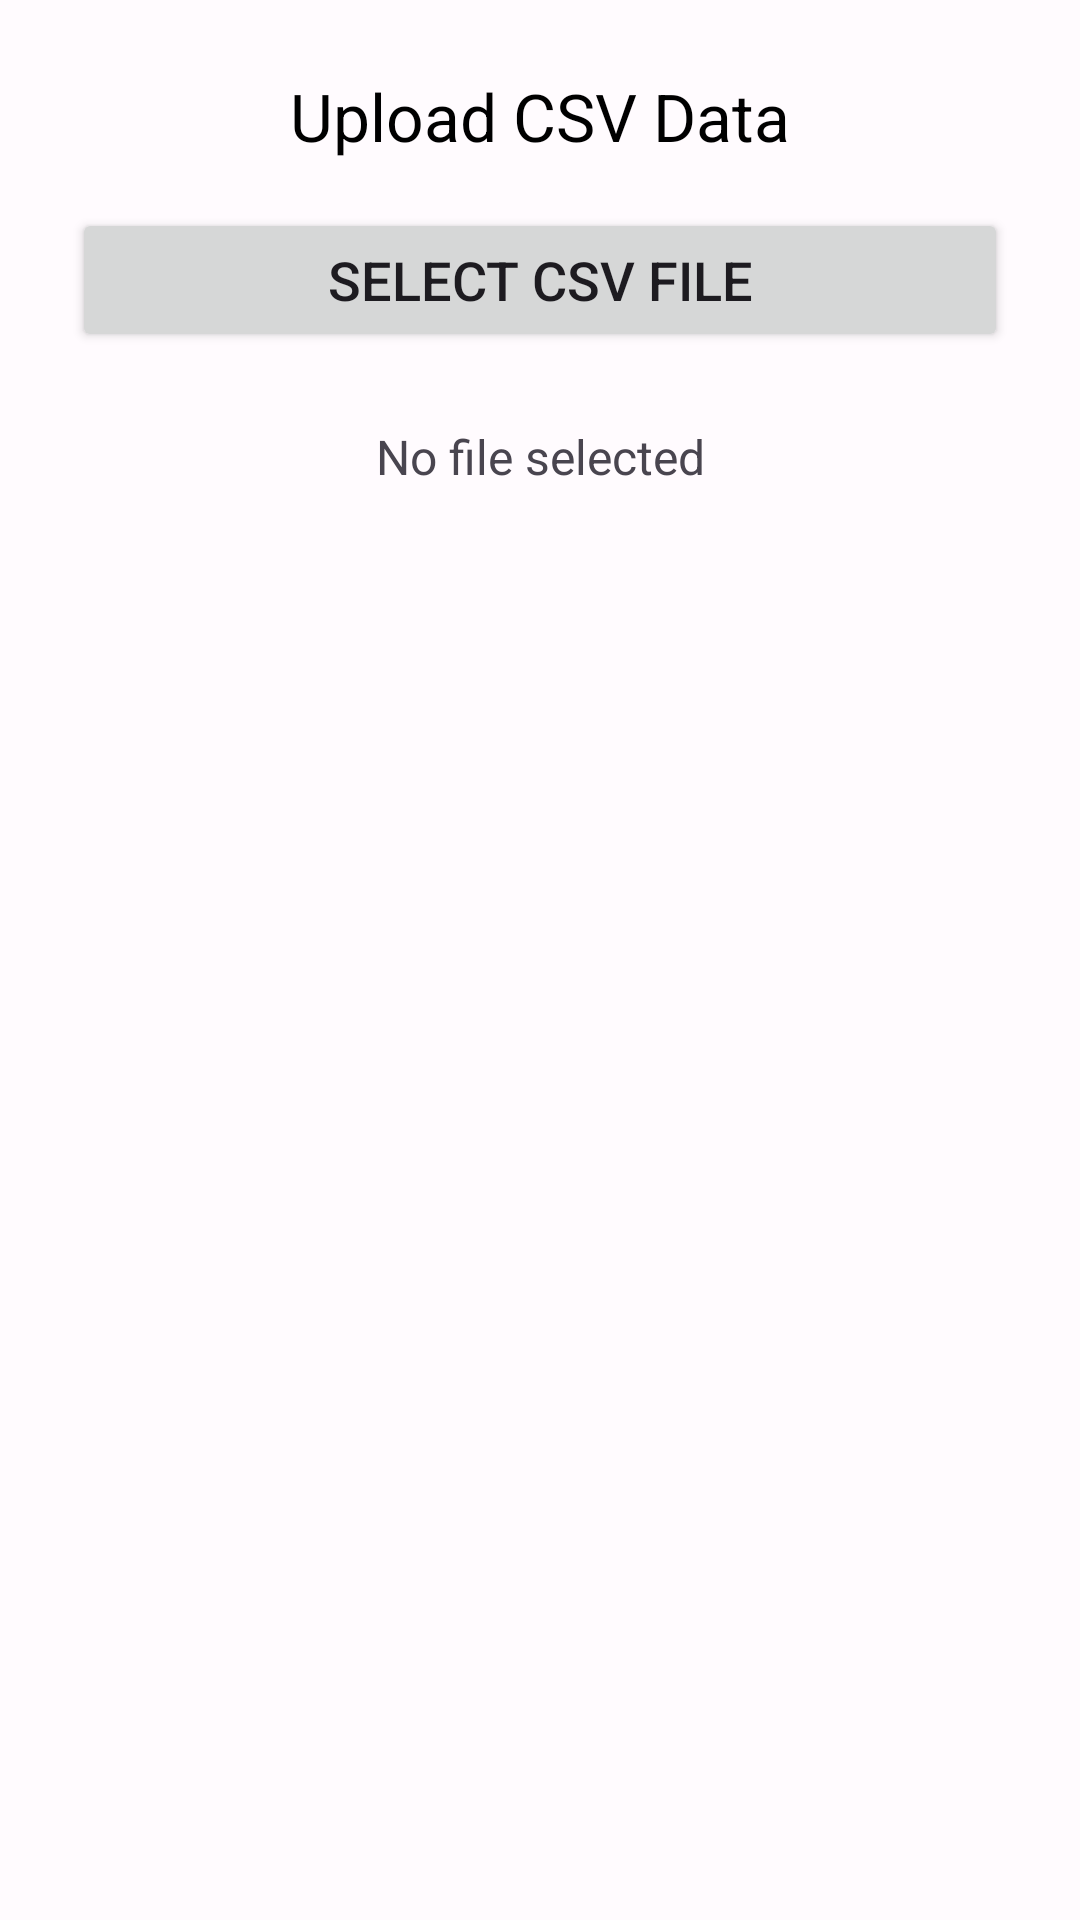

Layout XML and referenced resources for this Android screen:
<!-- AndroidManifest.xml: application theme Theme.BLESM -->
<!-- res/layout/fragment_upload.xml -->
<?xml version="1.0" encoding="utf-8"?>
<androidx.constraintlayout.widget.ConstraintLayout xmlns:android="http://schemas.android.com/apk/res/android"
    xmlns:app="http://schemas.android.com/apk/res-auto"
    xmlns:tools="http://schemas.android.com/tools"
    android:layout_width="match_parent"
    android:layout_height="match_parent"
    android:padding="24dp"
    tools:context=".ui.main.UploadFragment">

    <TextView
        android:id="@+id/textViewUploadTitle"
        android:layout_width="wrap_content"
        android:layout_height="wrap_content"
        android:layout_marginBottom="32dp"
        android:text="Upload CSV Data"
        android:textColor="@android:color/black"
        android:textSize="22sp"
        app:layout_constraintEnd_toEndOf="parent"
        app:layout_constraintStart_toStartOf="parent"
        app:layout_constraintTop_toTopOf="parent" />

    <Button
        android:id="@+id/buttonSelectFile"
        android:layout_width="0dp"
        android:layout_height="wrap_content"
        android:layout_marginTop="16dp"
        android:drawableStart="@drawable/ic_upload"
        android:drawablePadding="8dp"
        android:text="Select CSV File"
        android:textSize="18sp"
        app:layout_constraintEnd_toEndOf="parent"
        app:layout_constraintStart_toStartOf="parent"
        app:layout_constraintTop_toBottomOf="@id/textViewUploadTitle" />

    <TextView
        android:id="@+id/textViewSelectedFileName"
        android:layout_width="0dp"
        android:layout_height="wrap_content"
        android:layout_marginTop="24dp"
        android:text="No file selected"
        android:textAlignment="center"
        android:textSize="16sp"
        app:layout_constraintEnd_toEndOf="parent"
        app:layout_constraintStart_toStartOf="parent"
        app:layout_constraintTop_toBottomOf="@id/buttonSelectFile" />

    <Button
        android:id="@+id/buttonUploadFile"
        android:layout_width="wrap_content"
        android:layout_height="wrap_content"
        android:layout_marginTop="32dp"
        android:drawableStart="@drawable/ic_upload_done"
        android:drawablePadding="8dp"
        android:enabled="false"
        android:text="Upload to App"
        android:textSize="18sp"
        android:visibility="gone"
        app:layout_constraintEnd_toEndOf="parent"
        app:layout_constraintStart_toStartOf="parent"
        app:layout_constraintTop_toBottomOf="@id/textViewSelectedFileName"
        tools:visibility="visible" />

    <ProgressBar
        android:id="@+id/progressBarUpload"
        style="?android:attr/progressBarStyleHorizontal"
        android:layout_width="0dp"
        android:layout_height="wrap_content"
        android:layout_marginTop="16dp"
        android:indeterminate="true"
        android:visibility="gone"
        app:layout_constraintEnd_toEndOf="parent"
        app:layout_constraintStart_toStartOf="parent"
        app:layout_constraintTop_toBottomOf="@id/buttonUploadFile"
        tools:visibility="visible" />
    

    <TextView
        android:id="@+id/textViewUploadStatus"
        android:layout_width="0dp"
        android:layout_height="wrap_content"
        android:layout_marginTop="8dp"
        android:textAlignment="center"
        android:textSize="14sp"
        android:visibility="gone"
        app:layout_constraintEnd_toEndOf="parent"
        app:layout_constraintStart_toStartOf="parent"
        app:layout_constraintTop_toBottomOf="@id/progressBarUpload"
        tools:text="Uploading file.csv..."
        tools:visibility="visible" />


</androidx.constraintlayout.widget.ConstraintLayout>
<!-- resources referenced by this layout -->
<resources>
  <color name="md_theme_primary">#73A2BF</color>
  <color name="md_theme_onPrimary">#FFFFFF</color>
  <color name="md_theme_primaryContainer">#EADDFF</color>
  <color name="md_theme_onPrimaryContainer">#21005E</color>
  <color name="md_theme_secondary">#625B71</color>
  <color name="md_theme_onSecondary">#FFFFFF</color>
  <color name="md_theme_secondaryContainer">#E8DEF8</color>
  <color name="md_theme_onSecondaryContainer">#1E192B</color>
  <color name="md_theme_tertiary">#7D5260</color>
  <color name="md_theme_onTertiary">#FFFFFF</color>
  <color name="md_theme_tertiaryContainer">#FFD8E4</color>
  <color name="md_theme_onTertiaryContainer">#370B1E</color>
  <color name="md_theme_error">#B3261E</color>
  <color name="md_theme_onError">#FFFFFF</color>
  <color name="md_theme_errorContainer">#F9DEDC</color>
  <color name="md_theme_onErrorContainer">#410E0B</color>
  <color name="md_theme_background">#FFFBFE</color>
  <color name="md_theme_onBackground">#1C1B1F</color>
  <color name="md_theme_surface">#FFFBFE</color>
  <color name="md_theme_onSurface">#1C1B1F</color>
  <color name="md_theme_surfaceVariant">#E7E0EC</color>
  <color name="md_theme_onSurfaceVariant">#49454E</color>
  <color name="md_theme_outline">#79747E</color>
  <color name="md_theme_outlineVariant">#CAC4CF</color>
  <color name="md_theme_inverseSurface">#313033</color>
  <color name="md_theme_inverseOnSurface">#F4EFF4</color>
  <color name="md_theme_inversePrimary">#D0BCFF</color>
  <color name="md_theme_scrim">#000000</color>
  
      // customized color
</resources>
